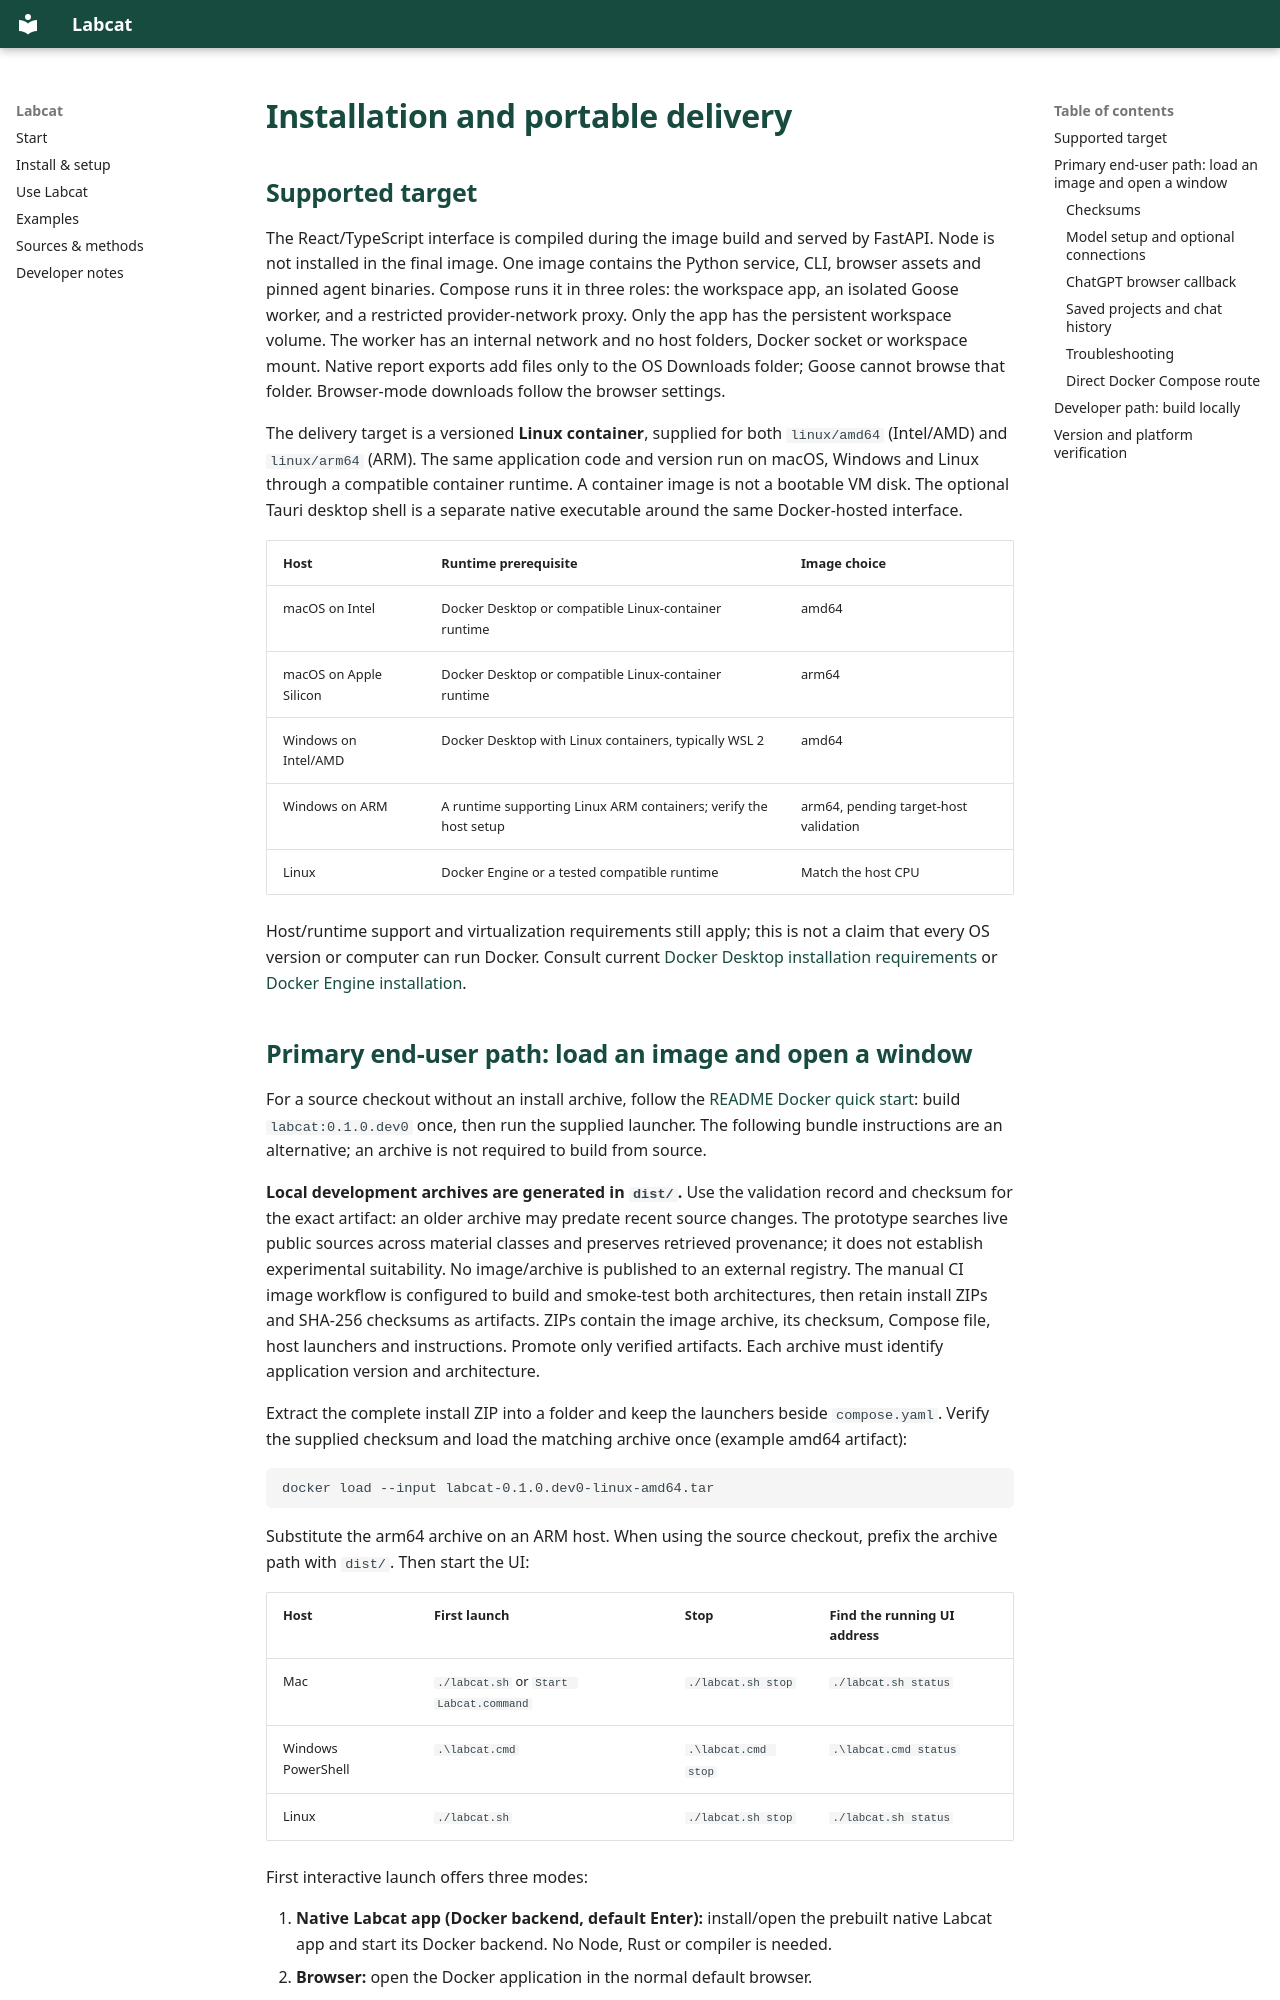

repository: kewh5868/labcat · page: deployment/index.html · generator: mkdocs

# Installation and portable delivery

## Supported target

The React/TypeScript interface is compiled during the image build and served
by FastAPI. Node is not installed in the final image. One image contains the
Python service, CLI, browser assets and pinned agent binaries. Compose runs it
in three roles: the workspace app, an isolated Goose worker, and a restricted
provider-network proxy. Only the app has the persistent workspace volume. The
worker has an internal network and no host folders, Docker socket or workspace
mount. Native report exports add files only to the OS Downloads folder; Goose
cannot browse that folder. Browser-mode downloads follow the browser settings.

The delivery target is a versioned **Linux container**, supplied for both
`linux/amd64` (Intel/AMD) and `linux/arm64` (ARM). The same application code and
version run on macOS, Windows and Linux through a compatible container runtime.
A container image is not a bootable VM disk. The optional Tauri desktop shell
is a separate native executable around the same Docker-hosted interface.

| Host                   | Runtime prerequisite                                             | Image choice                          |
| ---------------------- | ---------------------------------------------------------------- | ------------------------------------- |
| macOS on Intel         | Docker Desktop or compatible Linux-container runtime             | amd64                                 |
| macOS on Apple Silicon | Docker Desktop or compatible Linux-container runtime             | arm64                                 |
| Windows on Intel/AMD   | Docker Desktop with Linux containers, typically WSL 2            | amd64                                 |
| Windows on ARM         | A runtime supporting Linux ARM containers; verify the host setup | arm64, pending target-host validation |
| Linux                  | Docker Engine or a tested compatible runtime                     | Match the host CPU                    |

Host/runtime support and virtualization requirements still apply; this is not a
claim that every OS version or computer can run Docker. Consult current
[Docker Desktop installation requirements](https://docs.docker.com/desktop/)
or [Docker Engine installation](https://docs.docker.com/engine/install/).
